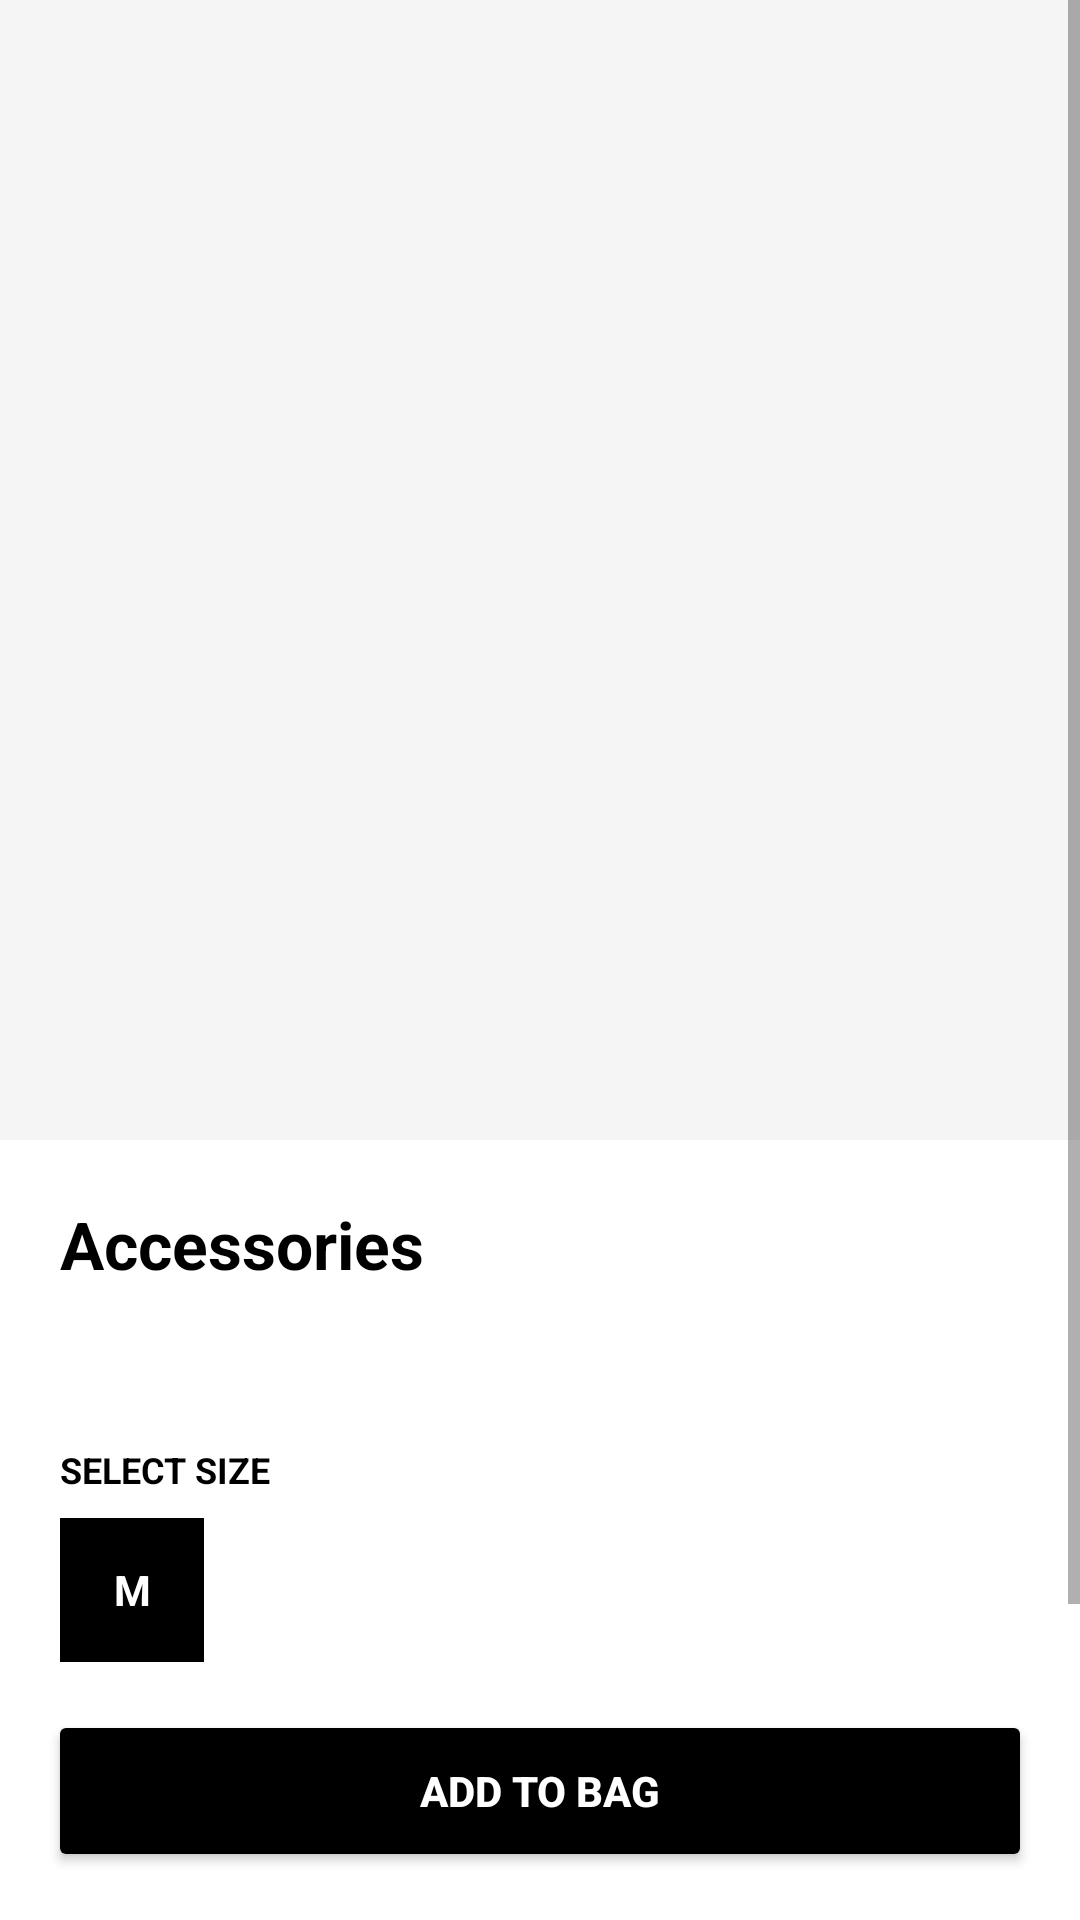

This screen was rendered from an Android layout file. Write that file and the resources it references.
<!-- AndroidManifest.xml: application theme Theme.Stylenest26331 -->
<!-- res/layout/activity_detail.xml -->
<?xml version="1.0" encoding="utf-8"?>
<RelativeLayout xmlns:android="http://schemas.android.com/apk/res/android"
    xmlns:tools="http://schemas.android.com/tools"
    android:id="@+id/main"
    android:layout_width="match_parent"
    android:layout_height="match_parent"
    android:background="@color/brand_white">

    <ScrollView
        android:layout_width="match_parent"
        android:layout_height="match_parent"
        android:layout_above="@id/btn_add_to_bag">

        <LinearLayout
            android:layout_width="match_parent"
            android:layout_height="wrap_content"
            android:orientation="vertical">

            <ImageView
                android:id="@+id/detail_image"
                android:layout_width="match_parent"
                android:layout_height="380dp"
                android:background="@color/gray_light"
                android:scaleType="centerCrop" />

            <LinearLayout
                android:layout_width="match_parent"
                android:layout_height="wrap_content"
                android:orientation="vertical"
                android:padding="20dp">

                <TextView
                    android:id="@+id/detail_title"
                    android:layout_width="wrap_content"
                    android:layout_height="wrap_content"
                    android:text="@string/accessories"
                    android:textColor="@color/brand_black"
                    android:textSize="22sp"
                    android:textStyle="bold" />

                <TextView
                    android:id="@+id/detail_price"
                    android:layout_width="wrap_content"
                    android:layout_height="wrap_content"
                    android:layout_marginTop="4dp"
                    tools:text="KES 2,500"
                    android:textColor="@color/brand_gold"
                    android:textSize="18sp"
                    android:textStyle="bold" />

                <TextView
                    android:layout_width="wrap_content"
                    android:layout_height="wrap_content"
                    android:layout_marginTop="24dp"
                    android:text="@string/select_size"
                    android:textColor="@color/brand_black"
                    android:textSize="12sp"
                    android:textStyle="bold" />

                <LinearLayout
                    android:layout_width="match_parent"
                    android:layout_height="wrap_content"
                    android:orientation="horizontal"
                    android:layout_marginTop="8dp">

                    <TextView
                        android:layout_width="48dp"
                        android:layout_height="48dp"
                        android:background="@color/brand_black"
                        android:textColor="@color/brand_white"
                        android:text="@string/default_size"
                        android:gravity="center"
                        android:textStyle="bold" />
                </LinearLayout>
            </LinearLayout>
        </LinearLayout>
    </ScrollView>

    <Button
        android:id="@+id/btn_add_to_bag"
        android:layout_width="match_parent"
        android:layout_height="54dp"
        android:layout_alignParentBottom="true"
        android:layout_margin="16dp"
        android:backgroundTint="@color/brand_black"
        android:text="@string/add_to_bag"
        android:textColor="@color/brand_white"
        android:textStyle="bold"
        android:insetBottom="0dp"
        android:insetTop="0dp" />
</RelativeLayout>
<!-- resources referenced by this layout -->
<resources>
  <color name="brand_black">#000000</color>
  <color name="brand_gold">#D4AF37</color>
  <color name="brand_white">#FFFFFF</color>
  <color name="gray_light">#F5F5F5</color>
  <string name="accessories">Accessories</string>
  <string name="add_to_bag">ADD TO BAG</string>
  <string name="default_size">M</string>
  <string name="select_size">SELECT SIZE</string>
  <style name="Theme.Stylenest26331" parent="Theme.MaterialComponents.DayNight.NoActionBar">
          <item name="colorPrimary">@color/brand_black</item>
          <item name="colorPrimaryVariant">@color/brand_black</item>
          <item name="colorOnPrimary">@color/brand_white</item>
          <item name="colorSecondary">@color/brand_gold</item>
          <item name="android:statusBarColor">@color/brand_black</item>
      </style>
</resources>
